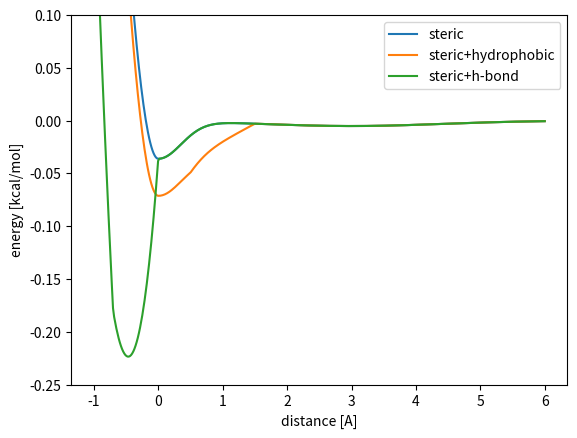

The script that saved this image:
import numpy as np
import matplotlib.pyplot as plt

# script to reproduce the energy figure in the AutoDock paper

gauss1_w = -0.0356
gauss2_w = -0.00516
repul_w = 0.84
hydrophobic_w = -0.0351
hydrogen_bond_w = -0.587

def gauss1(d):
    return np.exp(-np.power(d/0.5, 2))

def gauss2(d):
    return np.exp(-np.power((d-3)/2, 2))

def repulsion(d):
    if d >= 0:
        d=0
    else:
        d=d*d
    
    return d

def hydrophobic(d):
    coeff = np.polyfit([0.5, 1.5],[1, 0],1)
    if d < 0.5:
        d = 1
    elif d > 1.5:
        d = 0
    else:
        d = coeff[0] * d + coeff[1]

    return hydrophobic_w * d

def hydrogen_bond(d):
    coeff = np.polyfit([-0.7, 0],[1, 0],1)
    if d < -0.7:
        d = 1
    elif d > 0:
        d = 0
    else:
        d = coeff[0] * d + coeff[1]

    return hydrogen_bond_w * d

def steric(d):
    sum = gauss1_w * gauss1(d) + gauss2_w * gauss2(d) + repul_w * repulsion(d)
    return sum

if __name__ == "__main__":
    num_pts = 401
    d = np.linspace(-1,6,num_pts)
    steric_energy = []
    steric_hydrophobic_energy = []
    steric_hbond_energy = []
    for i in range(num_pts):
        d_i = d[i]
        steric_energy.append(steric(d_i))
        steric_hydrophobic_energy.append(steric(d_i)+hydrophobic(d_i))
        steric_hbond_energy.append(steric(d_i)+hydrogen_bond(d_i))
    plt.plot(d, steric_energy, '-', label="steric")
    plt.plot(d, steric_hydrophobic_energy, '-', label="steric+hydrophobic")
    plt.plot(d, steric_hbond_energy, '-', label="steric+h-bond")
    E_min = np.min(steric_hbond_energy)
    print("minimum hbond + steric energy is :%f"%E_min)
    plt.xlabel("distance [A]")
    plt.ylabel("energy [kcal/mol]")
    plt.ylim([-0.25, 0.1])
    plt.legend()
    plt.show()
    pass